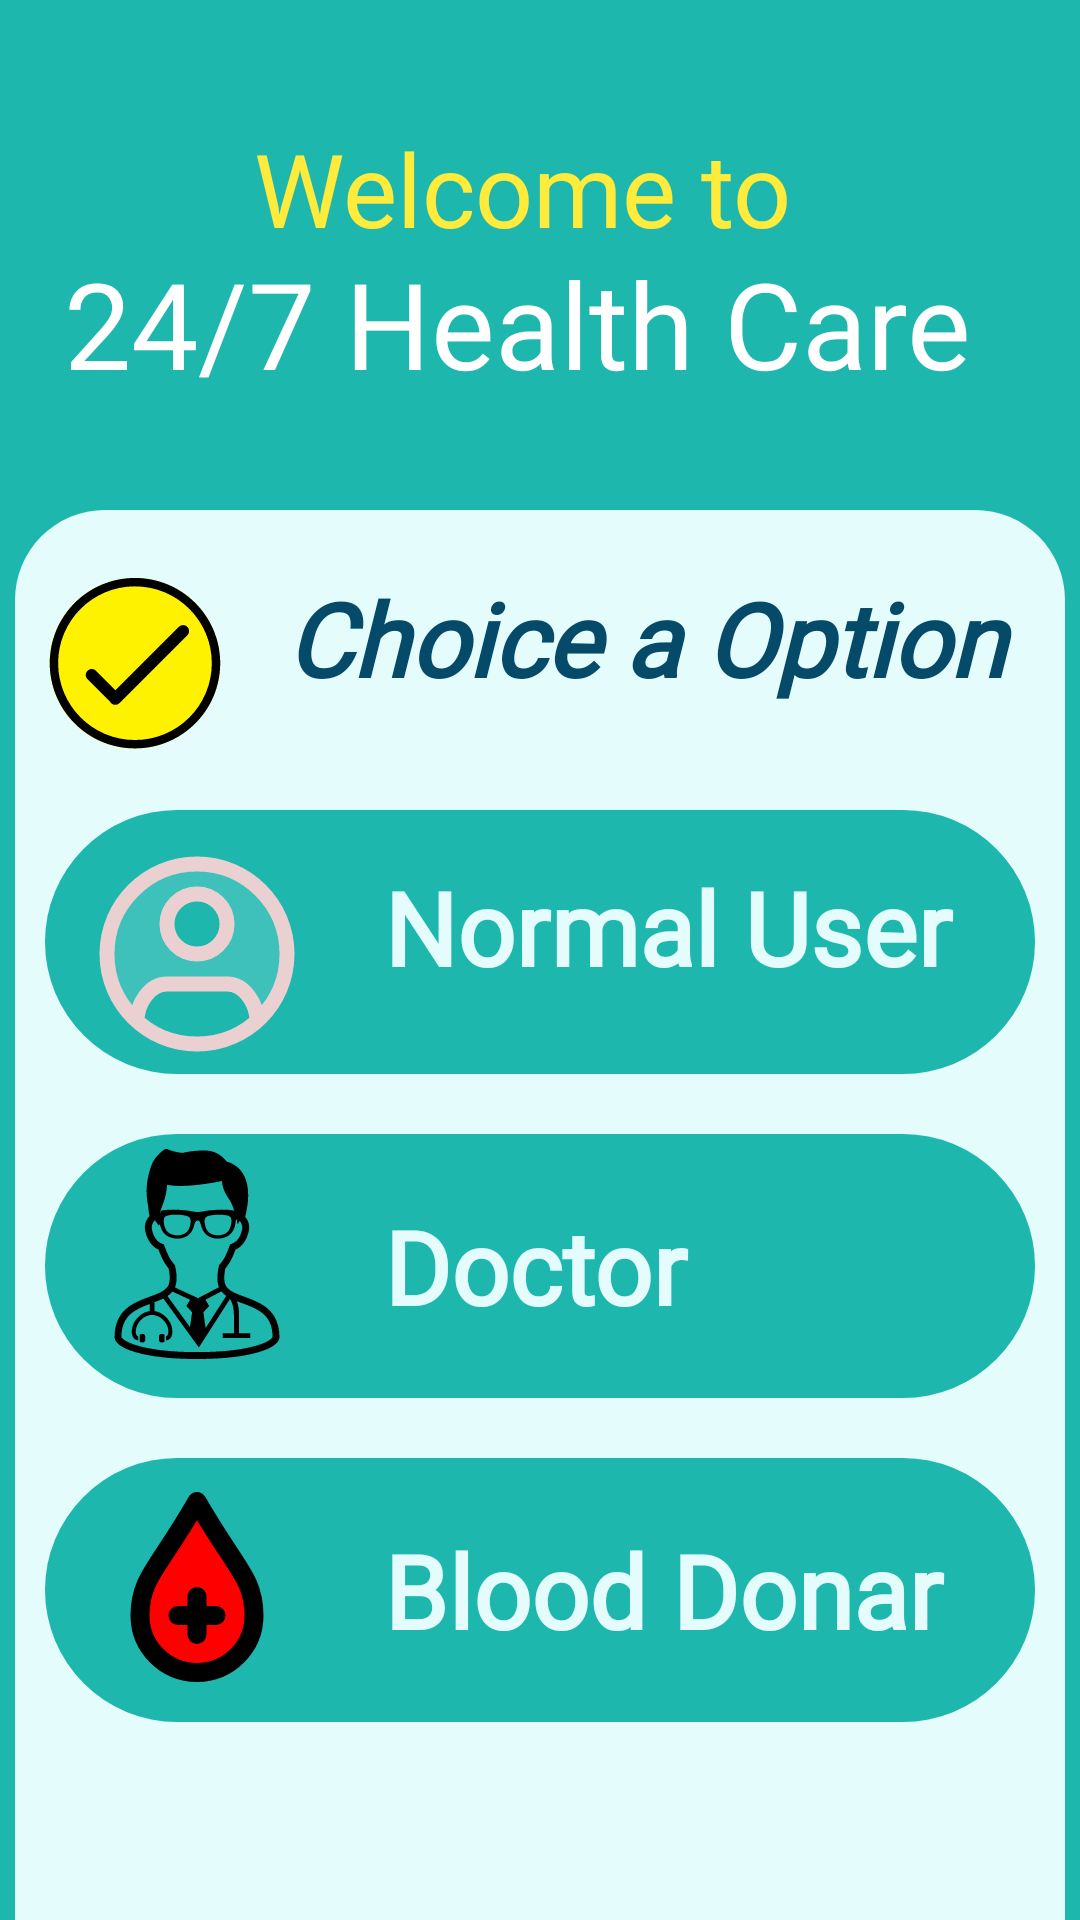

Here is an Android app screen rendered from its layout file. Give the layout XML and the strings, colors and styles it references.
<!-- AndroidManifest.xml: application theme Theme.MyApplication -->
<!-- res/layout/activity_new_user.xml -->
<?xml version="1.0" encoding="utf-8"?>
<RelativeLayout xmlns:android="http://schemas.android.com/apk/res/android"
    xmlns:app="http://schemas.android.com/apk/res-auto"
    xmlns:tools="http://schemas.android.com/tools"
    android:layout_width="match_parent"
    android:layout_height="match_parent"
    tools:context=".New_User"
    android:background="#1DB7AE"
    >

    <TextView
        android:id="@+id/get_service_from"
        android:layout_width="239dp"
        android:layout_height="38dp"
        android:layout_alignParentStart="true"
        android:layout_alignParentTop="true"
        android:layout_alignParentEnd="true"
        android:layout_marginStart="80dp"
        android:layout_marginLeft="80sp"
        android:layout_marginTop="40dp"
        android:layout_marginEnd="92dp"
        android:fontFamily="@font/croissant_one"
        android:text="@string/welcome_to"
        android:textAlignment="center"
        android:textColor="#FFEB3B"
        android:textSize="34sp"
        app:layout_constraintBottom_toBottomOf="parent"
        app:layout_constraintEnd_toEndOf="parent"
        app:layout_constraintHorizontal_bias="0.497"
        app:layout_constraintStart_toStartOf="parent"
        app:layout_constraintTop_toTopOf="parent"
        app:layout_constraintVertical_bias="0.023" />

    <TextView
        android:id="@+id/appname"
        android:layout_width="388dp"
        android:layout_height="72dp"
        android:layout_alignParentStart="true"
        android:layout_alignParentTop="true"
        android:layout_alignParentEnd="true"
        android:layout_marginStart="4dp"
        android:layout_marginTop="71dp"
        android:layout_marginEnd="19dp"
        android:fontFamily="@font/croissant_one"
        android:paddingTop="10sp"
        android:text="@string/homeappname"
        android:textAlignment="center"
        android:textColor="#FFFFFF"
        android:textSize="40sp"
        android:verticalScrollbarPosition="defaultPosition"
        app:layout_constraintBottom_toBottomOf="parent"
        app:layout_constraintEnd_toEndOf="parent"
        app:layout_constraintHorizontal_bias="0.493"
        app:layout_constraintStart_toStartOf="parent"
        app:layout_constraintTop_toBottomOf="@+id/get_service_from"
        app:layout_constraintVertical_bias="0.009" />

    <RelativeLayout
        android:layout_width="453dp"
        android:layout_height="579dp"
        android:layout_alignParentTop="true"
        android:layout_marginLeft="5sp"
        android:layout_marginTop="170dp"
        android:layout_marginRight="5sp"
        android:background="@drawable/bottom_background_light_green"
        app:layout_constraintBottom_toBottomOf="parent"
        app:layout_constraintEnd_toEndOf="parent"
        app:layout_constraintHorizontal_bias="0.0"

        app:layout_constraintStart_toStartOf="parent"
        app:layout_constraintTop_toBottomOf="@+id/appname"
        app:layout_constraintVertical_bias="1.0">

        <TextView
            android:id="@+id/textView3"
            android:layout_width="375dp"
            android:layout_height="62dp"
            android:layout_marginStart="5sp"
            android:layout_marginTop="20sp"
            android:layout_marginEnd="5sp"
            android:layout_marginBottom="5sp"
            android:fontFamily="@font/amethysta"
            android:text="@string/choice_a_option"
            android:textAlignment="center"
            android:textColor="#054A68"
            android:textSize="34sp"
            android:textStyle="bold|italic"
            app:drawableLeftCompat="@drawable/tick"
            app:layout_constraintBottom_toBottomOf="parent"
            app:layout_constraintEnd_toEndOf="parent"
            app:layout_constraintHorizontal_bias="0.555"
            app:layout_constraintStart_toStartOf="parent"
            app:layout_constraintTop_toTopOf="parent"
            app:layout_constraintVertical_bias="0.055" />

        <TableLayout
            android:layout_width="match_parent"
            android:layout_height="447dp"
            android:layout_alignParentTop="true"
            android:layout_marginTop="90dp"
            android:layout_marginBottom="47dp"
            android:accessibilityTraversalBefore="@id/textView3"
            app:layout_constraintEnd_toEndOf="parent"
            app:layout_constraintStart_toStartOf="parent"
            app:layout_constraintVertical_bias="1.0">

            <TableRow
                android:id="@+id/normal_user"
                android:layout_width="394dp"
                android:layout_height="60dp"
                android:layout_margin="10dp"
                android:background="@drawable/white_button_background">

                <ImageView
                    android:id="@+id/new_user_normal_user_photo"
                    android:layout_width="wrap_content"
                    android:layout_height="wrap_content"
                    android:layout_marginLeft="8sp"
                    android:layout_marginTop="8sp"
                    app:srcCompat="@drawable/user_2_svgrepo_com" />

                <TextView
                    android:id="@+id/new_user_normal_user_text"
                    android:layout_width="289dp"
                    android:layout_height="78dp"
                    android:layout_marginLeft="20sp"
                    android:fontFamily="@font/amethysta"
                    android:gravity="center_vertical"
                    android:text="@string/normal_user"
                    android:textColor="#E5FCFD"
                    android:textSize="34sp"
                    android:textStyle="bold" />
            </TableRow>

            <TableRow
                android:id="@+id/doctor_new_user_row"
                android:layout_width="match_parent"
                android:layout_height="match_parent"
                android:layout_margin="10dp"
                android:background="@drawable/white_button_background">

                <ImageView
                    android:id="@+id/new_user_doctor_image"
                    android:layout_width="wrap_content"
                    android:layout_height="wrap_content"
                    android:layout_marginLeft="8sp"
                    android:layout_marginTop="5sp"
                    app:srcCompat="@drawable/doctor" />

                <TextView
                    android:id="@+id/new_user_doctor_text"
                    android:layout_width="290dp"
                    android:layout_height="88dp"
                    android:layout_marginLeft="20sp"
                    android:fontFamily="@font/amethysta"
                    android:gravity="center_vertical"
                    android:text="@string/doctor"
                    android:textColor="#E5FCFD"
                    android:textSize="34sp"
                    android:textStyle="bold" />
            </TableRow>

            <TableRow
                android:id="@+id/blood_doner_new_user"
                android:layout_width="match_parent"
                android:layout_height="match_parent"
                android:layout_margin="10dp"
                android:background="@drawable/white_button_background">

                <ImageView
                    android:id="@+id/new_user_medicalshop_image"
                    android:layout_width="85dp"
                    android:layout_height="76dp"
                    android:layout_marginLeft="8sp"
                    android:layout_marginTop="5sp"
                    app:srcCompat="@drawable/blood_plus_svgrepo_com" />

                <TextView
                    android:id="@+id/new_user_medicalshop_text"
                    android:layout_width="290dp"
                    android:layout_height="88dp"
                    android:layout_marginLeft="20sp"
                    android:fontFamily="@font/amethysta"
                    android:gravity="center_vertical"
                    android:text="@string/blood"
                    android:textColor="#E5FCFD"
                    android:textSize="34sp"
                    android:textStyle="bold" />
            </TableRow>

            <TableRow
                android:id="@+id/medicalshop_owner_new_user"
                android:layout_width="match_parent"
                android:layout_height="match_parent"
                android:layout_margin="10dp"
                android:background="@drawable/white_button_background">

                <ImageView
                    android:id="@+id/new_user_blood_image"
                    android:layout_width="85dp"
                    android:layout_height="76dp"
                    android:layout_marginLeft="8sp"
                    android:layout_marginTop="5sp"
                    app:srcCompat="@drawable/shop" />

                <TextView
                    android:id="@+id/new_user_blood_text"
                    android:layout_width="290dp"
                    android:layout_height="88dp"
                    android:layout_marginLeft="20sp"
                    android:fontFamily="@font/amethysta"
                    android:gravity="center_vertical"
                    android:text="@string/medicine_shop"
                    android:textColor="#E5FCFD"
                    android:textSize="34sp"
                    android:textStyle="bold" />
            </TableRow>


        </TableLayout>
    </RelativeLayout>

</RelativeLayout>
<!-- resources referenced by this layout -->
<resources>
  <!-- drawable blood_plus_svgrepo_com (drawable) -->
  <vector xmlns:android="http://schemas.android.com/apk/res/android"
      android:width="60dp"
      android:height="60dp"
      android:viewportWidth="24"
      android:viewportHeight="24">
    <path
        android:pathData="M18,15A6,6 0,0 1,6 15c0,-4 2,-5 6,-12C16,10 18,11 18,15Z"
        android:strokeWidth="2"
        android:fillColor="#8B0000"/>
    <path
        android:pathData="M12,13v4m2,-2H10M12,3c-4,7 -6,8 -6,12a6,6 0,0 0,12 0C18,11 16,10 12,3Z"
        android:strokeLineJoin="round"
        android:strokeWidth="2"
        android:fillColor="#FF0000"
        android:strokeColor="#000000"
        android:strokeLineCap="round"/>
  </vector>
  <!-- drawable bottom_background_light_green (drawable) -->
  <?xml version="1.0" encoding="utf-8"?>
  <selector xmlns:android="http://schemas.android.com/apk/res/android">
    <item>
        <shape android:shape="rectangle">
            <solid android:color="#E5FCFD"/>
            <corners android:topLeftRadius="30dp" android:topRightRadius="30dp"/>
  
        </shape>
    </item>
  </selector>
  <!-- drawable shop (drawable) -->
  <vector xmlns:android="http://schemas.android.com/apk/res/android"
      android:width="70dp"
      android:height="70dp"
      android:viewportWidth="24"
      android:viewportHeight="24">
    <path
        android:pathData="M10.07,20.59m-1.91,0a1.91,1.91 0,1 1,3.82 0a1.91,1.91 0,1 1,-3.82 0"
        android:strokeWidth="1.91"
        android:fillColor="#00000000"
        android:strokeColor="#020202"/>
    <path
        android:pathData="M18.66,20.59m-1.91,0a1.91,1.91 0,1 1,3.82 0a1.91,1.91 0,1 1,-3.82 0"
        android:strokeWidth="1.91"
        android:fillColor="#00000000"
        android:strokeColor="#020202"/>
    <path
        android:pathData="M0.52,1.5H3.18a2.87,2.87 0,0 1,2.74 2L9.11,13.91H8.64A2.39,2.39 0,0 0,6.25 16.3h0a2.39,2.39 0,0 0,2.39 2.38h10"
        android:strokeWidth="1.91"
        android:fillColor="#00000000"
        android:strokeColor="#020202"/>
    <path
        android:pathData="M7.21,5.32l15.27,0l0,1.91l-1.91,6.68l-11.46,0"
        android:strokeWidth="1.91"
        android:fillColor="#00000000"
        android:strokeColor="#020202"/>
  </vector>
  <!-- drawable white_button_background (drawable) -->
  <?xml version="1.0" encoding="utf-8"?>
  <selector xmlns:android="http://schemas.android.com/apk/res/android">
     <item>
         <shape android:shape="rectangle">
             <corners android:radius="550dp"/>
             <solid android:color="#1DB7AE"/>
         </shape>
     </item>
  </selector>
  <string name="blood"> Blood Donar </string>
  <string name="choice_a_option"> Choice a Option </string>
  <string name="doctor"> Doctor </string>
  <string name="homeappname"> 24/7  Health Care </string>
  
      // Register Strings
  <string name="medicine_shop"> Medicine Shopowner </string>
  
      //Activity Doctor Register
  <string name="normal_user"> Normal User </string>
  <string name="welcome_to"> Welcome to </string>
  <style name="Theme.MyApplication" parent="Theme.MaterialComponents.DayNight.NoActionBar">
          
          <item name="colorPrimary">@color/purple_500</item>
          <item name="colorPrimaryVariant">@color/purple_700</item>
          <item name="colorOnPrimary">@color/white</item>
          
          <item name="colorSecondary">@color/teal_200</item>
          <item name="colorSecondaryVariant">@color/teal_700</item>
          <item name="colorOnSecondary">@color/black</item>
          
          <item name="android:statusBarColor">?attr/colorPrimaryVariant</item>
          
          <item name="colorOnSurface">#B05A7A</item>
      </style>
  <!-- not gathered from this repository: default colours our renderer supplied (Android Studio template values) -->
  <color name="purple_500">#FF6200EE</color>
  <color name="purple_700">#FF3700B3</color>
  <color name="teal_200">#FF03DAC5</color>
  <color name="teal_700">#FF018786</color>
  <color name="black">#FF000000</color>
  <color name="white">#FFFFFFFF</color>
</resources>
